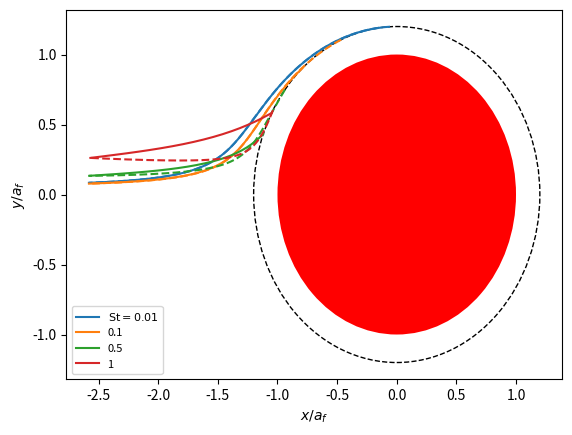

Reproduce this figure in Python.
#!/usr/bin/env python3

import sys
import numpy as np
from scipy import integrate, interpolate

def penetration(lamb, L, df, alpha):
    """Mean-field penetration through a filter from filtration theory.

    Args:
        lamb: lambda parameter defining single-fibre efficiency
        L: filter thickness
        df: fibre diameter
        alpha: volume fraction
    """
    return np.exp(-(4*alpha * lamb * L) / (np.pi * df**2 * (1 - alpha)))

class KuwabaraFlowField:
    def __init__(self, alpha):
        self.alpha = alpha
        self.hydrodynamic_factor = -0.5*np.log(alpha) - 0.75 + alpha - 0.25*alpha**2
        self.outer_boundary = 1/np.sqrt(alpha)

        self.A = 0.5 * (1 - 0.5*alpha)
        self.B = 0.5 * (alpha - 1)
        self.C = -0.25 * alpha
        self.D = 1

    @property
    def l(self):
        """Short-hand for the size of the outer boundary (in units of fibre radius)."""
        return self.outer_boundary

    def f(self, r):
        """Radial part of streamfunction."""
        with np.errstate(divide='ignore'):
            return (self.A/r + self.B*r + self.C*r**3 + self.D*r*np.log(r)) / self.hydrodynamic_factor

    def fp(self, r):
        """First (radial) derivative of radial part of streamfunction."""
        with np.errstate(divide='ignore'):
            return (-self.A/r**2 + self.B + 3*self.C*r**2 + self.D*(1 + np.log(r))) / self.hydrodynamic_factor

    def fpp(self, r):
        """Second (radial) derivative of radial part of streamfunction."""
        with np.errstate(divide='ignore'):
            return (2*self.A/r**3 + 6*self.C*r + self.D/r) / self.hydrodynamic_factor

    def u(self, r, th):
        """Radial component of flow field."""
        return np.cos(th) * self.f(r)/r

    def v(self, r, th):
        """Angular component of flow field."""
        return -np.sin(th) * self.fp(r)

    def u_cartesian(self, r, th):
        """Cartesian components of flow field."""
        u = self.u(r, th)
        v = self.v(r, th)
        ux = u*np.cos(th) - v*np.sin(th)
        uy = u*np.sin(th) + v*np.cos(th)
        return ux, uy

    def u_cartesian2(self, x, y):
        """Cartesian components of flow field from cartesian position."""
        r = np.sqrt(x**2 + y**2)
        theta = np.arctan2(y, x)
        return self.u_cartesian(r, theta)

    def u_perturb(self, r, th, St):
        """Radial component of particle velocity when treating inertia as a perturbation."""
        return self.u(r, th) + St * (self.f(r) - r*self.fp(r)) * (self.f(r)*np.cos(th)**2 - r*self.fp(r)*np.sin(th)**2) / r**3

    def v_perturb(self, r, th, St):
        """Angular component of velocity when treating inertia as a perturbation."""
        return self.v(r, th) + St * np.sin(th) * np.cos(th) * (self.f(r)*(self.fp(r)+r*self.fpp(r)) - r*self.fp(r)**2) / r**2

    def interception_lambda(self, R):
        """Filtration efficiency of single fibre due to interception alone.

        Args:
            R: ratio of particle diameter to fibre diameter
        Returns:
            lambda parameter in units of fibre radius
        """
        return 2*self.f(1+R)

    def stechkina_lambda(self, R, St):
        """Filtration efficiency of single fibre due to interception and inertial impaction
        according to analytic formula of Stechkina (1969).

        This is probably not a very accurate expression.

        Args:
            R: ratio of particle diameter to fibre diameter
            St: stokes number characterising inertia
        Returns:
            lambda parameter in units of fibre radius
        """

        # Hinds (1999) suggests to take the maximum value as a threshold, as the above expression for J is non-monotonic.
        Rmax = 0.00438416 * (59.2 - 56*self.alpha**0.62)**1.25
        Jmax = ((29.6 - 28*self.alpha**0.62) * Rmax**2 - 27.5 * Rmax**2.8)
        J_func = lambda r: ((29.6 - 28*self.alpha**0.62) * r**2 - 27.5 * r**2.8) if r < Rmax else Jmax
        J_func = np.vectorize(J_func)

        impaction = St / (2*self.hydrodynamic_factor**2) * J_func(R)
        return self.interception_lambda(R) + impaction

    def lambda_from_theta0(self, theta0):
        """Determine single-fibre efficiency from the starting angle of the limiting trajectory.

        Returns:
            lambda parameter in units of fibre radius
        """
        return 2*self.f(self.l)*np.sin(theta0)

    def perturbative_lambda_from_theta0(self, theta0, St):
        """Returns lambda in units of fibre radius.

        Initial conditions are slightly different when treating inertia as a perturbation to
        the flow field, so this requires a new function.
        """
        return self.lambda_from_theta0(theta0) + St * ((self.f(self.l) - self.l*self.fp(self.l))* (self.l*self.fp(self.l)*(2*np.pi - 2*theta0 + np.sin(2*theta0)) + self.f(self.l) * (-2*np.pi + 2*theta0 + np.sin(2*theta0)))) / (4*self.l**2)

    def perturbative_theta1(self, R, St, eps=1e-12):
        """Find angle of contact with fibre in the perturbative treatment of inertia.

        This angle can be calculated analytically giving the final condition for the limiting
        trajectory, avoiding an optimisation procedure.
        """

        a = St * (-2*(1 + R)*self.alpha + ((1 + R)**3*self.alpha**2)/2. + (-4 + 2*self.alpha)/(1 + R)**3 + (2 + 2*self.alpha - self.alpha**2)/(1 + R) + (2 - 2*self.alpha + self.alpha**2/2.)/ (1 + R)**5)
        b = -1 + (1 - self.alpha/2.)/(1 + R)**2 + self.alpha - ((1 + R)**2*self.alpha)/2. + 2*np.log(1 + R)
        c = St * (-((1 + R)**3*self.alpha**2) + (-4*self.alpha + self.alpha**2 - 4*np.log(1 + R))/(1 + R) + (2*self.alpha - self.alpha**2 + 4*np.log(1 + R) - 2*self.alpha*np.log(1 + R))/ (1 + R)**3 + (1 + R)* (2*self.alpha + self.alpha**2 + 2*self.alpha*np.log(1 + R)))

        with np.errstate(divide='ignore', invalid='ignore'):
            x = (-b + np.sqrt(b**2 + 8*c*(c-a)))/c
            y = np.sqrt( (2*b*x + 8*(a+c))/c )
            theta = np.arctan2(y,x)
            small_theta = np.pi - np.arctan(np.sqrt(2)/np.sqrt(-1 + np.sqrt(1 + 256*St**2*(-1 + self.alpha)**2)))
            try:
                theta[R < eps] = small_theta[R < eps]
            except:
                if R < eps: theta = small_theta

        try:
            theta[np.isnan(theta)] = 0.5*np.pi
        except:
            if np.isnan(theta): theta = 0.5*np.pi

        return theta

    def perturbative_find_trajectory(self, R, St, r0, th0, reverse=False, max_step=1e-3):
        th1 = np.pi if reverse else 0

        drdth = lambda t,x,St: np.array([x*self.u_perturb(x,t,St)/self.v_perturb(x,t,St)]).T

        penetrate = lambda t,x,St: self.l - x
        penetrate.terminal = True
        penetrate.direction = -1
        if reverse:
            events = (penetrate,)
        else:
            collide = lambda t,x,St: x - (1+R)
            collide.terminal = True
            collide.direction = -1
            events = (penetrate,collide)

        with np.errstate(divide='ignore', invalid='ignore'):
            trajectory = integrate.solve_ivp(drdth, [th0, th1], [r0], args=(St,),
                                             events=events, max_step=max_step,
                                             vectorized=True, dense_output=True)

        return trajectory

    def perturbative_limit_trajectory(self, R, St):
        # integrate backwards from the final point
        th1 = self.perturbative_theta1(R, St)
        trajectory = self.perturbative_find_trajectory(R, St, 1+R, th1, reverse=True)
        th0 = trajectory.t[-1]
        return trajectory, th0, th1, self.perturbative_lambda_from_theta0(th0, St)

    def perturbative_impaction_efficiency(self, R, St, return_angles=False):
        limit_trajectory = self.perturbative_limit_trajectory(R, St)
        return limit_trajectory[1:] if return_angles else limit_trajectory[-1]

    def find_trajectory_full(self, R, St, r0, th0, tmax=100, max_step=1):
        dudt = lambda r,th,ur,ut: -(ur - self.u(r,th))/St + ut**2/r
        dvdt = lambda r,th,ur,ut: -(ut - self.v(r,th))/St - ur*ut/r
        duvdt = lambda r,th,ur,ut: [dudt(r,th,ur,ut), dvdt(r,th,ur,ut)]
        dxdt2 = lambda r,th,ur,ut: np.array([ur, ut/r, *duvdt(r,th,ur,ut)])
        dxdt = lambda t,x: dxdt2(*x)

        # Jacobians are needed for some solvers, but not for RK45 (the current/default solver)
        # jacobian = lambda r,th,ur,ut,f,fp,fpp: \
        #     np.array([[0, 0, 1, 0],
        #               [-ut/r**2, 0, 0, 1/r],
        #               [-(ut/r)**2 + np.cos(th)*(fp - f/r)/r/St, -np.sin(th)*f/r/St, -1/St, 2*ut/r],
        #               [ur*ut/r**2 - np.sin(th)*fpp/St, -np.cos(th)*fp/St, -ut/r, -ur/r - 1/St]])
        # jacobian = lambda t,x: jacobian2(*x, self.f(x[0]), self.fp(x[0]), self.fpp(x[0]))

        r = lambda r,th,ur,ut: r
        theta = lambda r,th,ur,ut: th
        penetrate = lambda t,x: self.l - r(*x)
        collide = lambda t,x: r(*x) - (1+R)
        wrong_direction = lambda t,x: x[2]*self.u(x[0],x[1]) + x[3]*self.v(x[0],x[1]) + 0.9

        penetrate.terminal = True
        penetrate.direction = -1
        collide.terminal = True
        collide.direction = -1
        wrong_direction.terminal = True
        wrong_direction.direction = -1
        events = (penetrate,collide,wrong_direction)

        with np.errstate(divide='ignore', invalid='ignore'):
            x0 = [r0, th0, self.u(r0,th0), self.v(r0,th0)]
            trajectory = integrate.solve_ivp(dxdt, [0, tmax], x0, #jac=jacobian,
                                             events=events, max_step=max_step,
                                             vectorized=True, dense_output=True)

        return trajectory

    def does_collide(self, R, St, th0, return_trajectory=False, tmax=100, max_step=1):
        trajectory = self.find_trajectory_full(R, St, self.l, th0, tmax, max_step)
        collided = len(trajectory.t_events[1]) > 0
        return (collided, trajectory) if return_trajectory else collided

if __name__ == '__main__':
    import matplotlib.pyplot as plt
    from matplotlib.patches import Circle

    R = 0.2
    alpha = 0.15
    flow = KuwabaraFlowField(alpha)

    plt.figure()
    plt.gca().add_patch(Circle((0,0), 1+R, fill=False, color='k', ls='dashed', lw=1))
    plt.gca().add_patch(Circle((0,0), 1, color='r', lw=0))

    first = True
    print('St\tth0    th1    lam')
    for St in [0.01, 0.1, 0.5, 1]:
        traj,th0,th1,lam = flow.perturbative_limit_trajectory(R, St)
        theta, rho = traj.t, traj.y.reshape(-1)
        x1 = rho*np.cos(theta)
        y1 = rho*np.sin(theta)

        trajectory = flow.find_trajectory_full(R, St, flow.outer_boundary, th0,
                                               tmax=1e2, max_step=0.1)
        rho, theta, _, _ = trajectory.y
        x2 = rho*np.cos(theta)
        y2 = rho*np.sin(theta)

        label = '%.1g' % St
        if first: label = '$\mathrm{St}=%s$' % label
        pl, = plt.plot(x2, y2, '-', label=label)
        plt.plot(x1, y1, '--', c=pl.get_color())

        suffix = ' (interception=%.4f)' % flow.interception_lambda(R) if first else ''
        print('%.2g\t%.4f %.4f %.4f %s' % (St, th0, th1, lam, suffix))
        first = False

    plt.legend(loc='lower left', fontsize=8)
    plt.xlabel('$x/a_f$')
    plt.ylabel('$y/a_f$')

    plt.show()
